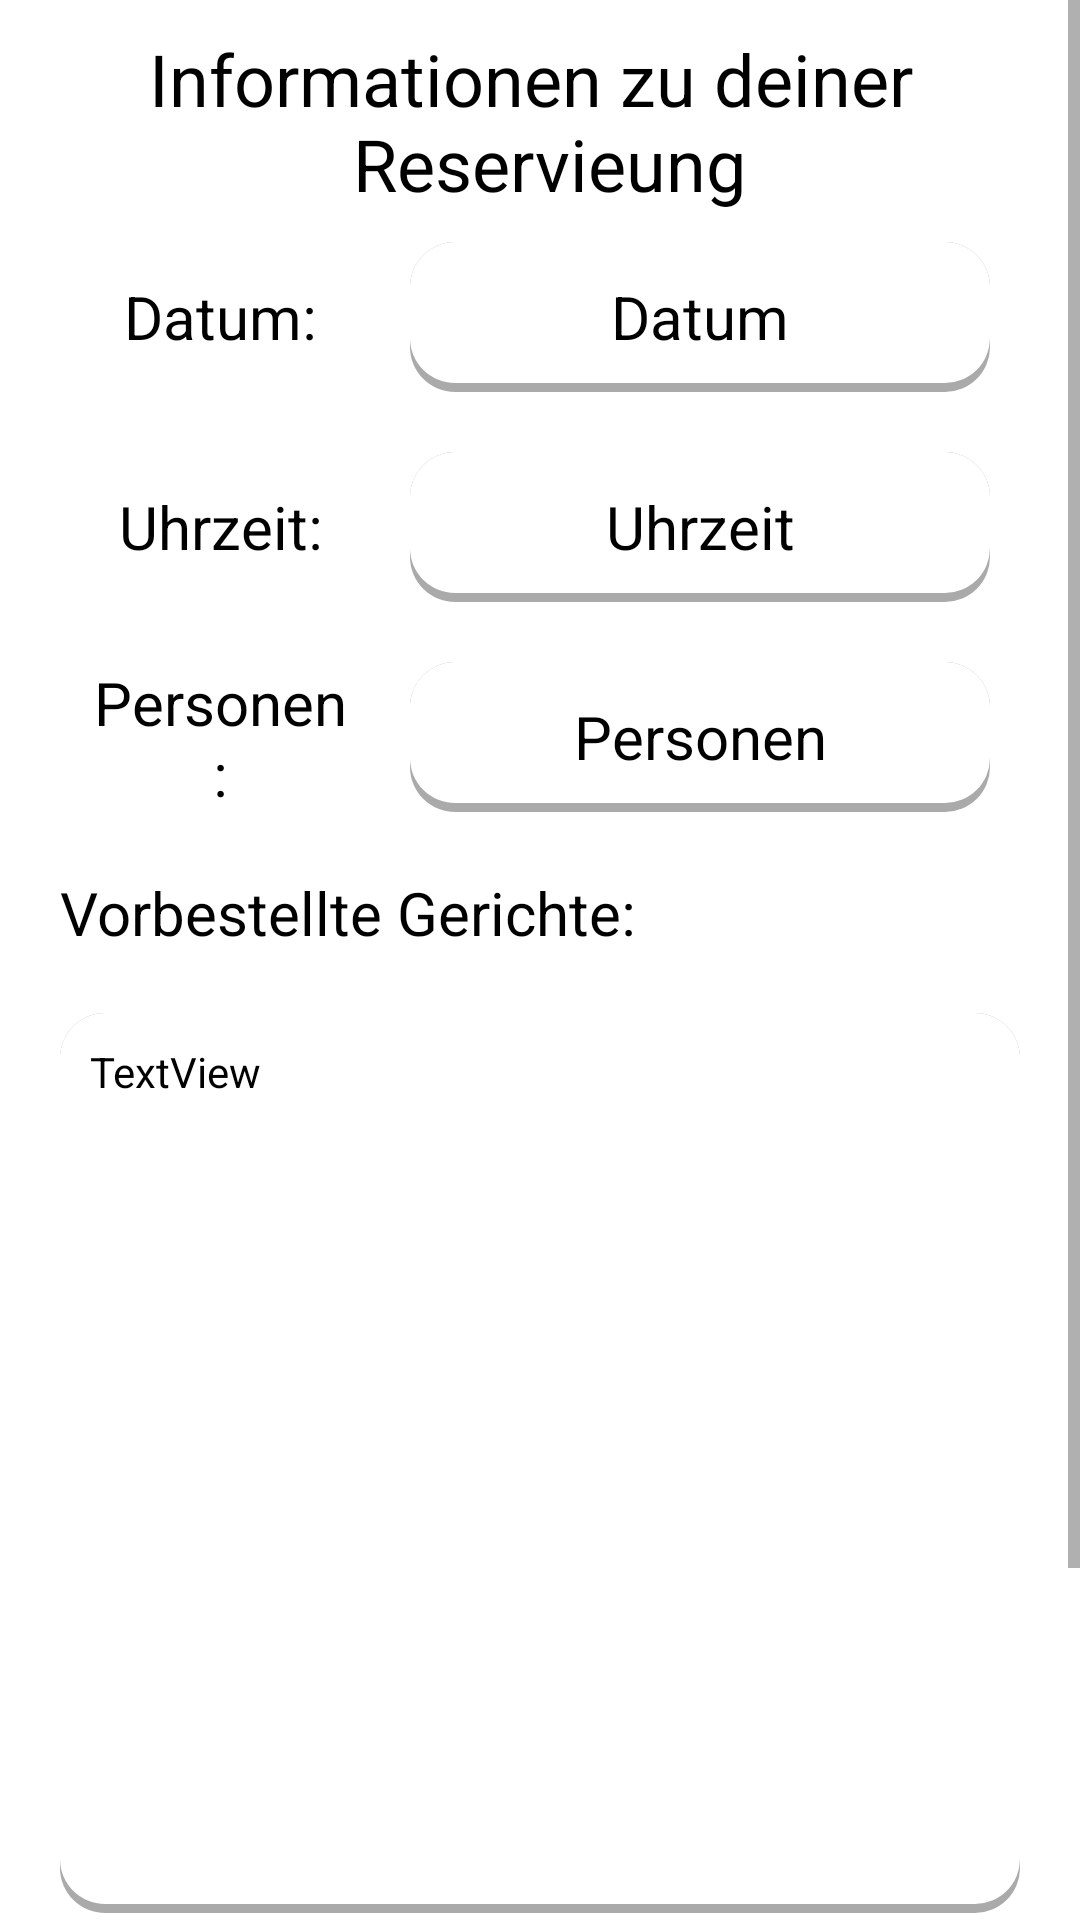

Write the Android layout XML for this screen, with the resource values it uses.
<!-- AndroidManifest.xml: application theme Theme.Kotlin_Basics_1 -->
<!-- res/layout/fragment_reservation_info.xml -->
<?xml version="1.0" encoding="utf-8"?>
<androidx.constraintlayout.widget.ConstraintLayout xmlns:android="http://schemas.android.com/apk/res/android"
    xmlns:app="http://schemas.android.com/apk/res-auto"
    xmlns:tools="http://schemas.android.com/tools"
    android:layout_width="match_parent"
    android:layout_height="match_parent"
    tools:context=".ui.reservations.ReservationsFragment">

    <ScrollView
        android:layout_width="match_parent"
        android:layout_height="match_parent"
        app:layout_constraintBottom_toBottomOf="parent"
        app:layout_constraintEnd_toEndOf="parent"
        app:layout_constraintStart_toStartOf="parent"
        app:layout_constraintTop_toTopOf="parent">

        <LinearLayout
            android:id="@+id/linearLayout"
            android:layout_width="match_parent"
            android:layout_height="wrap_content"
            android:layout_marginLeft="10dp"
            android:layout_marginRight="10dp"
            android:gravity="center_horizontal"
            android:orientation="vertical">

            <TextView
                android:id="@+id/tvTitle"
                android:layout_width="match_parent"
                android:layout_height="wrap_content"
                android:layout_marginTop="10dp"
                android:gravity="center_horizontal"
                android:text="@string/reservation_info_title"
                android:textColor="@color/textcolor"
                android:textSize="24sp" />

            <LinearLayout
                android:layout_width="match_parent"
                android:layout_height="wrap_content"
                android:layout_margin="10dp"
                android:orientation="horizontal">

                <TextView
                    android:id="@+id/textView5"
                    android:layout_width="match_parent"
                    android:layout_height="match_parent"
                    android:layout_marginLeft="10dp"
                    android:layout_marginRight="10dp"
                    android:layout_weight="2"
                    android:gravity="center"
                    android:text="Datum:"
                    android:textColor="@color/textcolor"
                    android:textSize="20sp" />

                <TextView
                    android:id="@+id/reservation_info_date"
                    style="@style/background"
                    android:layout_width="match_parent"
                    android:layout_height="50dp"
                    android:layout_marginLeft="10dp"
                    android:layout_marginRight="10dp"
                    android:layout_weight="1"
                    android:gravity="center|center_horizontal"
                    android:text="Datum"
                    android:textSize="20sp"
                    tools:ignore="TextContrastCheck" />

            </LinearLayout>

            <LinearLayout
                android:layout_width="match_parent"
                android:layout_height="wrap_content"
                android:layout_margin="10dp"
                android:orientation="horizontal">

                <TextView
                    android:id="@+id/textView7"
                    android:layout_width="match_parent"
                    android:layout_height="match_parent"
                    android:layout_marginLeft="10dp"
                    android:layout_marginRight="10dp"
                    android:layout_weight="2"
                    android:gravity="center"
                    android:text="Uhrzeit:"
                    android:textColor="@color/textcolor"
                    android:textSize="20sp" />

                <TextView
                    android:id="@+id/reservation_info_time"
                    style="@style/background"
                    android:layout_width="match_parent"
                    android:layout_height="50dp"
                    android:layout_marginLeft="10dp"
                    android:layout_marginRight="10dp"
                    android:layout_weight="1"
                    android:gravity="center|center_horizontal"
                    android:text="Uhrzeit"
                    android:textSize="20sp" />

            </LinearLayout>

            <LinearLayout
                android:layout_width="match_parent"
                android:layout_height="wrap_content"
                android:layout_margin="10dp"
                android:orientation="horizontal">

                <TextView
                    android:id="@+id/textView8"
                    android:layout_width="match_parent"
                    android:layout_height="match_parent"
                    android:layout_marginLeft="10dp"
                    android:layout_marginRight="10dp"
                    android:layout_weight="2"
                    android:gravity="center"
                    android:text="Personen:"
                    android:textColor="@color/textcolor"
                    android:textSize="20sp" />

                <TextView
                    android:id="@+id/reservation_info_size"
                    style="@style/background"
                    android:layout_width="match_parent"
                    android:layout_height="50dp"
                    android:layout_marginLeft="10dp"
                    android:layout_marginRight="10dp"
                    android:layout_weight="1"
                    android:gravity="center|center_horizontal"
                    android:text="Personen"
                    android:textSize="20sp" />

            </LinearLayout>

            <TextView
                android:id="@+id/textView4"
                android:layout_width="match_parent"
                android:layout_height="wrap_content"
                android:layout_margin="10dp"
                android:text="Vorbestellte Gerichte:"
                android:textColor="@color/textcolor"
                android:textSize="20sp" />

            <TextView
                android:id="@+id/reservation_info_disc"
                style="@style/background"
                android:layout_width="match_parent"
                android:layout_height="wrap_content"
                android:layout_margin="10dp"
                android:height="300dp"
                android:padding="10dp"
                android:text="TextView"
                tools:ignore="TextContrastCheck" />

            <androidx.appcompat.widget.AppCompatButton
                android:id="@+id/reservation_info_delete"
                android:layout_width="match_parent"
                android:layout_height="wrap_content"
                android:layout_marginLeft="40dp"
                android:layout_marginTop="20dp"
                android:layout_marginRight="40dp"
                android:background="@drawable/roundedbuttonred"
                android:text="Löschen"
                android:textColor="@color/white" />

            <androidx.appcompat.widget.AppCompatButton
                android:id="@+id/reservation_info_back"
                android:layout_width="match_parent"
                android:layout_height="wrap_content"
                android:layout_marginLeft="40dp"
                android:layout_marginTop="20dp"
                android:layout_marginRight="40dp"
                android:background="@drawable/roundedbuttongrey"
                android:text="Zurück"
                android:textColor="@color/white" />
        </LinearLayout>
    </ScrollView>


</androidx.constraintlayout.widget.ConstraintLayout>
<!-- resources referenced by this layout -->
<resources>
  <color name="textcolor">#FF000000</color>
  <color name="white">#FFFFFFFF</color>
  <!-- drawable roundedbuttongrey (drawable-xxxhdpi) -->
  <?xml version="1.0" encoding="utf-8"?>
  <layer-list xmlns:android="http://schemas.android.com/apk/res/android">
      
      <item  >
          <shape>
              <solid android:color="@android:color/darker_gray" />
              <corners android:radius="10dp" />
          </shape>
      </item>
      
      <item android:bottom="3dp"
          >
          <shape>
              <solid android:color="@color/app_background_header" />
              <corners android:radius="10dp" />
          </shape>
      </item>
  </layer-list>
  <!-- drawable roundedbuttonred (drawable-xxxhdpi) -->
  <?xml version="1.0" encoding="utf-8"?>
  <layer-list xmlns:android="http://schemas.android.com/apk/res/android">
      
      <item  >
          <shape>
              <solid android:color="@android:color/darker_gray" />
              <corners android:radius="15dp" />
          </shape>
      </item>
      
      <item android:bottom="3dp"
          >
          <shape>
              <solid android:color="@color/cancel" />
              <corners android:radius="15dp" />
          </shape>
      </item>
  </layer-list>
  <string name="reservation_info_title">Informationen zu deiner \n Reservieung</string>
  <style name="background">
          <item name="android:background">@drawable/roundedbutton</item>
          <item name="android:textColor">@color/black</item>
      </style>
  <style name="Theme.Kotlin_Basics_1" parent="Theme.MaterialComponents.DayNight.DarkActionBar">
          
          <item name="colorPrimary">@color/app_background_header</item>
          <item name="colorPrimaryVariant">@color/white</item>
          <item name="colorOnPrimary">@color/white</item>
          
          <item name="colorSecondary">@color/teal_200</item>
          <item name="colorSecondaryVariant">@color/teal_700</item>
          <item name="colorOnSecondary">@color/black</item>
          
          <item name="android:statusBarColor" tools:targetApi="l">?attr/colorPrimaryVariant</item>
          
          <item name="android:windowNoTitle">true</item>
          <item name="android:windowActionBar">true</item>
          <item name="android:windowFullscreen">true</item>
          <item name="android:windowContentOverlay">@null</item>
      </style>
  <color name="app_background_header">#777777</color>
  <color name="cancel">#E86E6E</color>
  <!-- drawable roundedbutton (drawable) -->
  <?xml version="1.0" encoding="utf-8"?>
  <layer-list xmlns:android="http://schemas.android.com/apk/res/android">
      
      <item  >
          <shape>
              <solid android:color="@android:color/darker_gray" />
              <corners android:radius="15dp" />
          </shape>
      </item>
      
      <item android:bottom="3dp"
          >
          <shape>
              <solid android:color="@android:color/white" />
              <corners android:radius="15dp" />
          </shape>
      </item>
  </layer-list>
  <color name="black">#FF000000</color>
  <color name="teal_200">#FF03DAC5</color>
  <color name="teal_700">#FF018786</color>
</resources>
